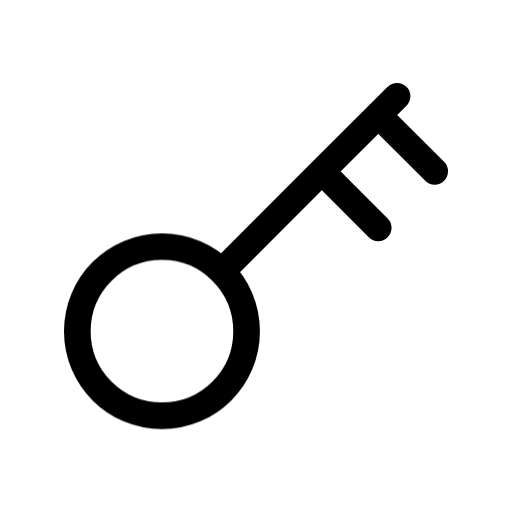
t = 0.00 s
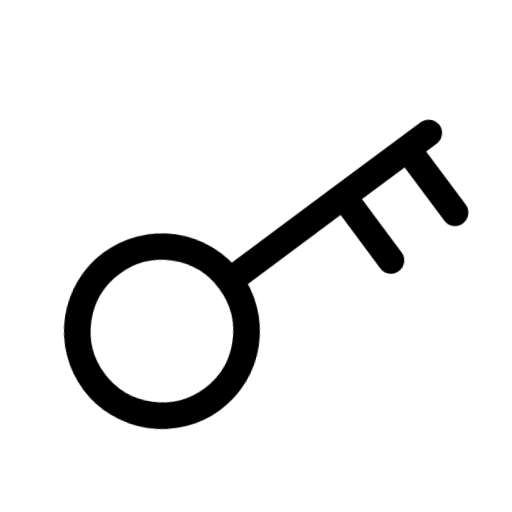
t = 0.33 s
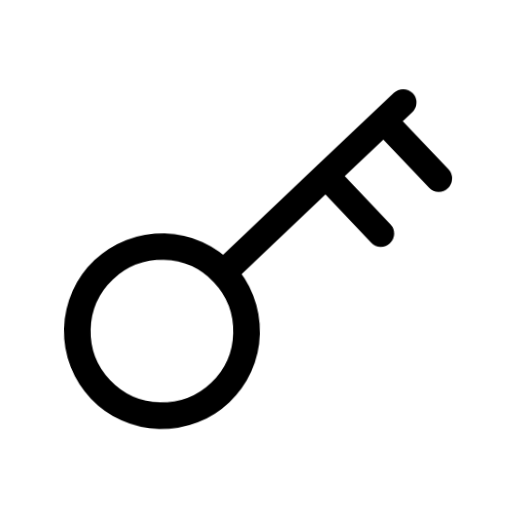
t = 0.66 s
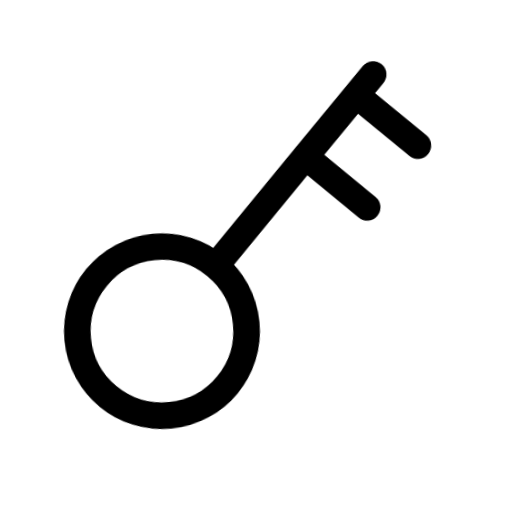
t = 0.98 s
t = 1.28 s: frame unchanged from t = 0.00 s, image omitted
t = 1.64 s: frame unchanged from t = 0.00 s, image omitted

The animated SVG that drew these frames (rendered in a browser with its animation timeline set to each time). Animation: 1 CSS @keyframes rule; one cycle of 2.00 s, repeats indefinitely.

<svg xmlns="http://www.w3.org/2000/svg" width="24" height="24" fill="none" viewBox="0 0 24 24" class="fa-key"><style>.fa-key-0,.fa-key-1{transform-box:view-box;transform-origin:7.59px 15.52px;animation:fa-key-m0 2s cubic-bezier(.65,0,.35,1) infinite}@keyframes fa-key-m0{22%{transform:rotate(9deg)}44%{transform:rotate(-6deg)}64%,100%{transform:none}}@media (prefers-reduced-motion:reduce){.fa-key *{animation:none!important}}</style><g class="fa-key-0"><path pathLength="1" stroke="currentColor" stroke-linecap="round" stroke-linejoin="round" stroke-width="1.25" d="M331.559 2159.53C331.559 2161.72 329.783 2163.49 327.592 2163.49C325.401 2163.49 323.625 2161.72 323.625 2159.53C323.625 2157.33 325.401 2155.56 327.592 2155.56C329.783 2155.56 331.559 2157.33 331.559 2159.53Z" transform="translate(-320 -2144)"/></g><g class="fa-key-1"><path pathLength="1" stroke="currentColor" stroke-linecap="round" stroke-linejoin="round" stroke-width="1.25" d="M337.73 2149.39L335.086 2152.03L330.501 2156.62M335.086 2152.03L337.73 2154.68M338.612 2148.51L337.73 2149.39M337.73 2149.39L340.375 2152.03" transform="translate(-320 -2144)"/></g></svg>
